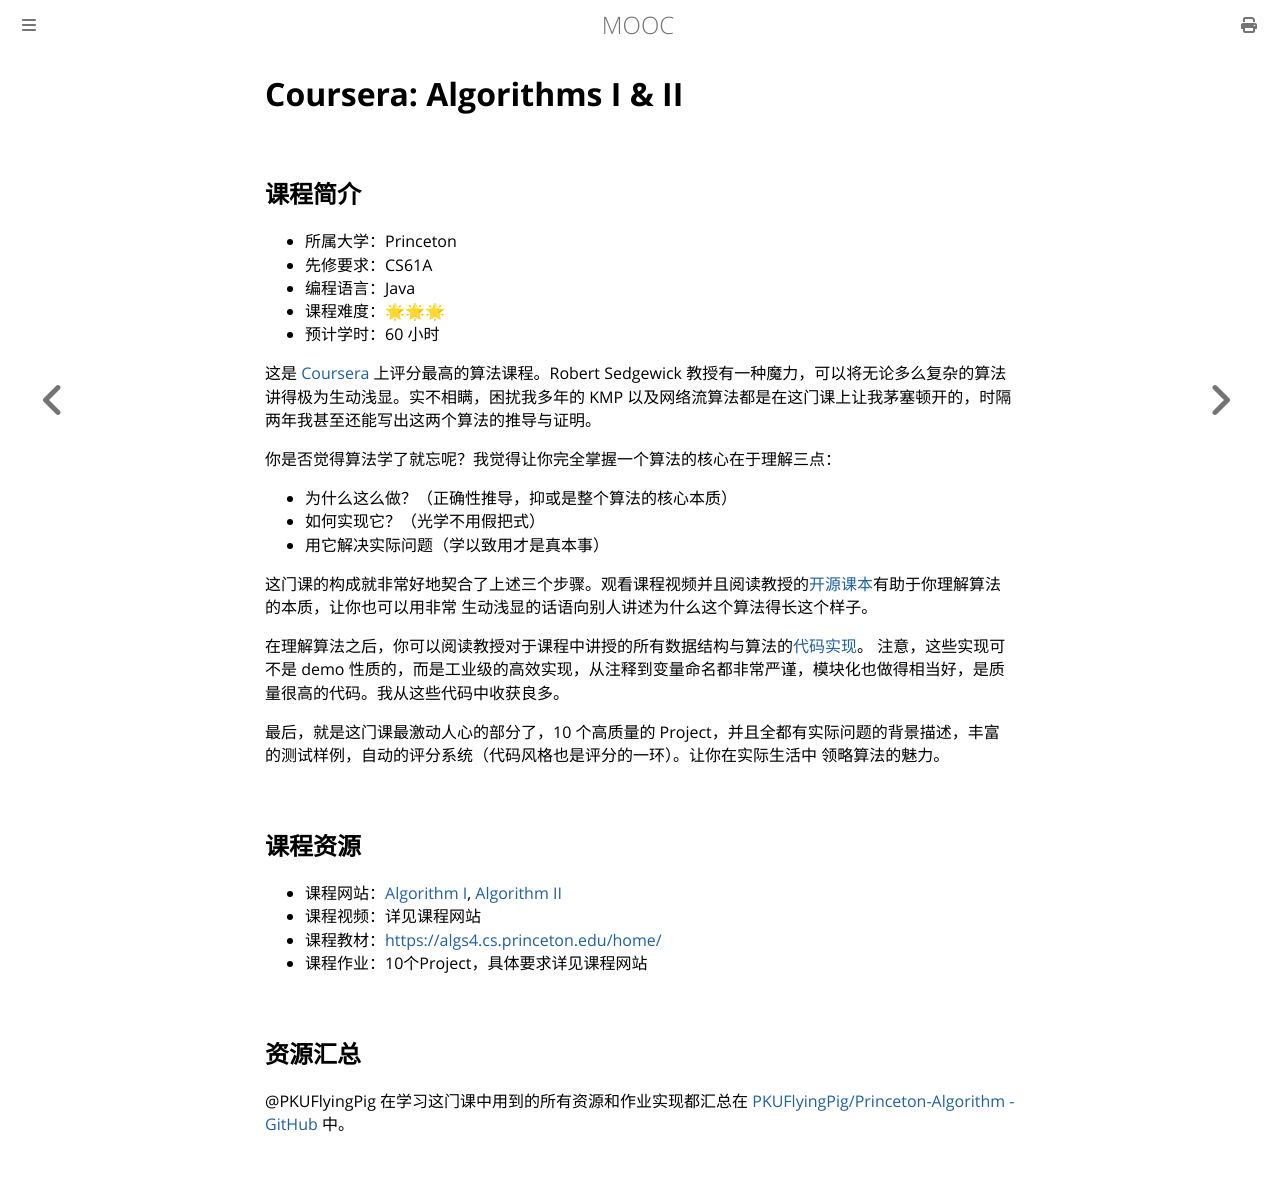

repository: Hanguangwu/MOOC · page: docs/数据结构与算法/Algo.html · generator: mdbook

# Coursera: Algorithms I & II

## 课程简介

- 所属大学：Princeton
- 先修要求：CS61A
- 编程语言：Java
- 课程难度：🌟🌟🌟
- 预计学时：60 小时

这是 [Coursera](https://www.coursera.org) 上评分最高的算法课程。Robert Sedgewick 教授有一种魔力，可以将无论多么复杂的算法讲得极为生动浅显。实不相瞒，困扰我多年的 KMP 以及网络流算法都是在这门课上让我茅塞顿开的，时隔两年我甚至还能写出这两个算法的推导与证明。

你是否觉得算法学了就忘呢？我觉得让你完全掌握一个算法的核心在于理解三点：

- 为什么这么做？（正确性推导，抑或是整个算法的核心本质）
- 如何实现它？（光学不用假把式）
- 用它解决实际问题（学以致用才是真本事）

这门课的构成就非常好地契合了上述三个步骤。观看课程视频并且阅读教授的[开源课本](https://algs4.cs.princeton.edu/home/)有助于你理解算法的本质，让你也可以用非常
生动浅显的话语向别人讲述为什么这个算法得长这个样子。

在理解算法之后，你可以阅读教授对于课程中讲授的所有数据结构与算法的[代码实现](https://algs4.cs.princeton.edu/code/)。
注意，这些实现可不是 demo 性质的，而是工业级的高效实现，从注释到变量命名都非常严谨，模块化也做得相当好，是质量很高的代码。我从这些代码中收获良多。

最后，就是这门课最激动人心的部分了，10 个高质量的 Project，并且全都有实际问题的背景描述，丰富的测试样例，自动的评分系统（代码风格也是评分的一环）。让你在实际生活中
领略算法的魅力。

## 课程资源

- 课程网站：[Algorithm I](https://www.coursera.org/learn/algorithms-part1), [Algorithm II](https://www.coursera.org/learn/algorithms-part2)
- 课程视频：详见课程网站
- 课程教材：<https://algs4.cs.princeton.edu/home/>
- 课程作业：10个Project，具体要求详见课程网站

## 资源汇总

@PKUFlyingPig 在学习这门课中用到的所有资源和作业实现都汇总在 [PKUFlyingPig/Princeton-Algorithm - GitHub](https://github.com/PKUFlyingPig/Princeton-Algorithm) 中。
